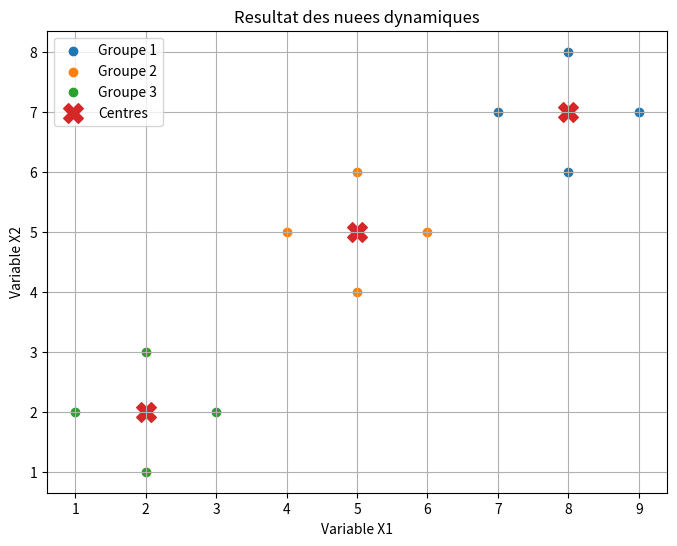

Recreate this plot in Python.
import numpy as np
import matplotlib.pyplot as plt


# ============================================================
# JEU DE DONNEES
# ============================================================

X = np.array([
    [1, 2],
    [2, 1],
    [2, 3],
    [3, 2],

    [8, 8],
    [9, 7],
    [8, 6],
    [7, 7],

    [4, 5],
    [5, 4],
    [6, 5],
    [5, 6]
])

# Nombre de groupes
K = 3


# ============================================================
# CALCUL DE LA DISTANCE EUCLIDIENNE
# ============================================================

def distance_euclidienne(point, centre):
    """
    Calcule la distance euclidienne entre un point
    et un centre.
    """

    difference = point - centre

    distance = np.sqrt(
        np.sum(difference ** 2)
    )

    return distance


# ============================================================
# INITIALISATION DES CENTRES
# ============================================================

def initialiser_centres(X, k):
    """
    Selectionne aleatoirement k observations
    comme centres initiaux.
    """

    indices = np.random.choice(
        len(X),
        k,
        replace=False
    )

    centres = X[indices].astype(float)

    return centres


# ============================================================
# AFFECTATION DES OBSERVATIONS
# ============================================================

def affecter_points(X, centres):
    """
    Affecte chaque observation au centre
    le plus proche.
    """

    groupes = []

    for point in X:

        distances = []

        for centre in centres:

            distance = distance_euclidienne(
                point,
                centre
            )

            distances.append(distance)

        groupe = np.argmin(distances)

        groupes.append(groupe)

    return np.array(groupes)


# ============================================================
# RECALCUL DES CENTRES
# ============================================================

def recalculer_centres(X, groupes, k):
    """
    Recalcule les centres des groupes
    en utilisant la moyenne des observations.
    """

    nouveaux_centres = []

    for i in range(k):

        points = X[groupes == i]

        if len(points) > 0:

            centre = np.mean(
                points,
                axis=0
            )

        else:

            centre = np.zeros(
                X.shape[1]
            )

        nouveaux_centres.append(
            centre
        )

    return np.array(
        nouveaux_centres
    )


# ============================================================
# ALGORITHME DES NUEES DYNAMIQUES
# ============================================================

def nuees_dynamiques(
    X,
    k,
    max_iterations=100
):
    """
    Implementation From Scratch de l'algorithme
    des nuees dynamiques.

    Parametres
    ----------
    X : tableau numpy
        Jeu de donnees.

    k : int
        Nombre de groupes.

    max_iterations : int
        Nombre maximal d'iterations.

    Retour
    ------
    groupes : numpy.ndarray
        Groupe de chaque observation.

    centres : numpy.ndarray
        Centres finaux.

    iterations : int
        Nombre d'iterations executees.
    """

    centres = initialiser_centres(
        X,
        k
    )

    for iteration in range(
        max_iterations
    ):

        anciens_centres = centres.copy()

        # Etape 1 : affectation
        groupes = affecter_points(
            X,
            centres
        )

        # Etape 2 : recalcul des centres
        centres = recalculer_centres(
            X,
            groupes,
            k
        )

        # Etape 3 : verification de la convergence
        if np.allclose(
            anciens_centres,
            centres
        ):
            break

    return (
        groupes,
        centres,
        iteration + 1
    )


# ============================================================
# CALCUL DE L'INERTIE
# ============================================================

def inertie(
    X,
    groupes,
    centres
):
    """
    Calcule l'inertie intra-classe.
    """

    total = 0.0

    for i in range(len(X)):

        centre = centres[
            groupes[i]
        ]

        distance = distance_euclidienne(
            X[i],
            centre
        )

        total += distance ** 2

    return total


# ============================================================
# PROGRAMME PRINCIPAL
# ============================================================

def main():

    # Graine aleatoire pour obtenir
    # des resultats reproductibles
    np.random.seed(42)

    # Execution de l'algorithme
    groupes, centres, iterations = (
        nuees_dynamiques(
            X,
            K
        )
    )

    # Calcul de l'inertie
    score = inertie(
        X,
        groupes,
        centres
    )

    # Affichage des resultats
    print("=" * 50)
    print("ALGORITHME DES NUEES DYNAMIQUES")
    print("=" * 50)

    print("\nJeu de donnees :")
    print(X)

    print("\nNombre de groupes :", K)

    print("\nGroupes obtenus :")
    print(groupes)

    print("\nCentres finaux :")
    print(centres)

    print("\nNombre d'iterations :", iterations)

    print("\nInertie :", score)

    print("\nAffectation des observations :")

    for i in range(len(X)):

        print(
            f"Observation {i + 1}: "
            f"{X[i]} -> Groupe "
            f"{groupes[i] + 1}"
        )

    # ========================================================
    # VISUALISATION
    # ========================================================

    plt.figure(
        figsize=(8, 6)
    )

    for groupe in range(K):

        points = X[
            groupes == groupe
        ]

        plt.scatter(
            points[:, 0],
            points[:, 1],
            label=f"Groupe {groupe + 1}"
        )

    # Affichage des centres
    plt.scatter(
        centres[:, 0],
        centres[:, 1],
        marker="X",
        s=200,
        label="Centres"
    )

    plt.xlabel("Variable X1")
    plt.ylabel("Variable X2")

    plt.title(
        "Resultat des nuees dynamiques"
    )

    plt.legend()

    plt.grid(True)

    plt.show()


# ============================================================
# LANCEMENT DU PROGRAMME
# ============================================================

if __name__ == "__main__":
    main()
